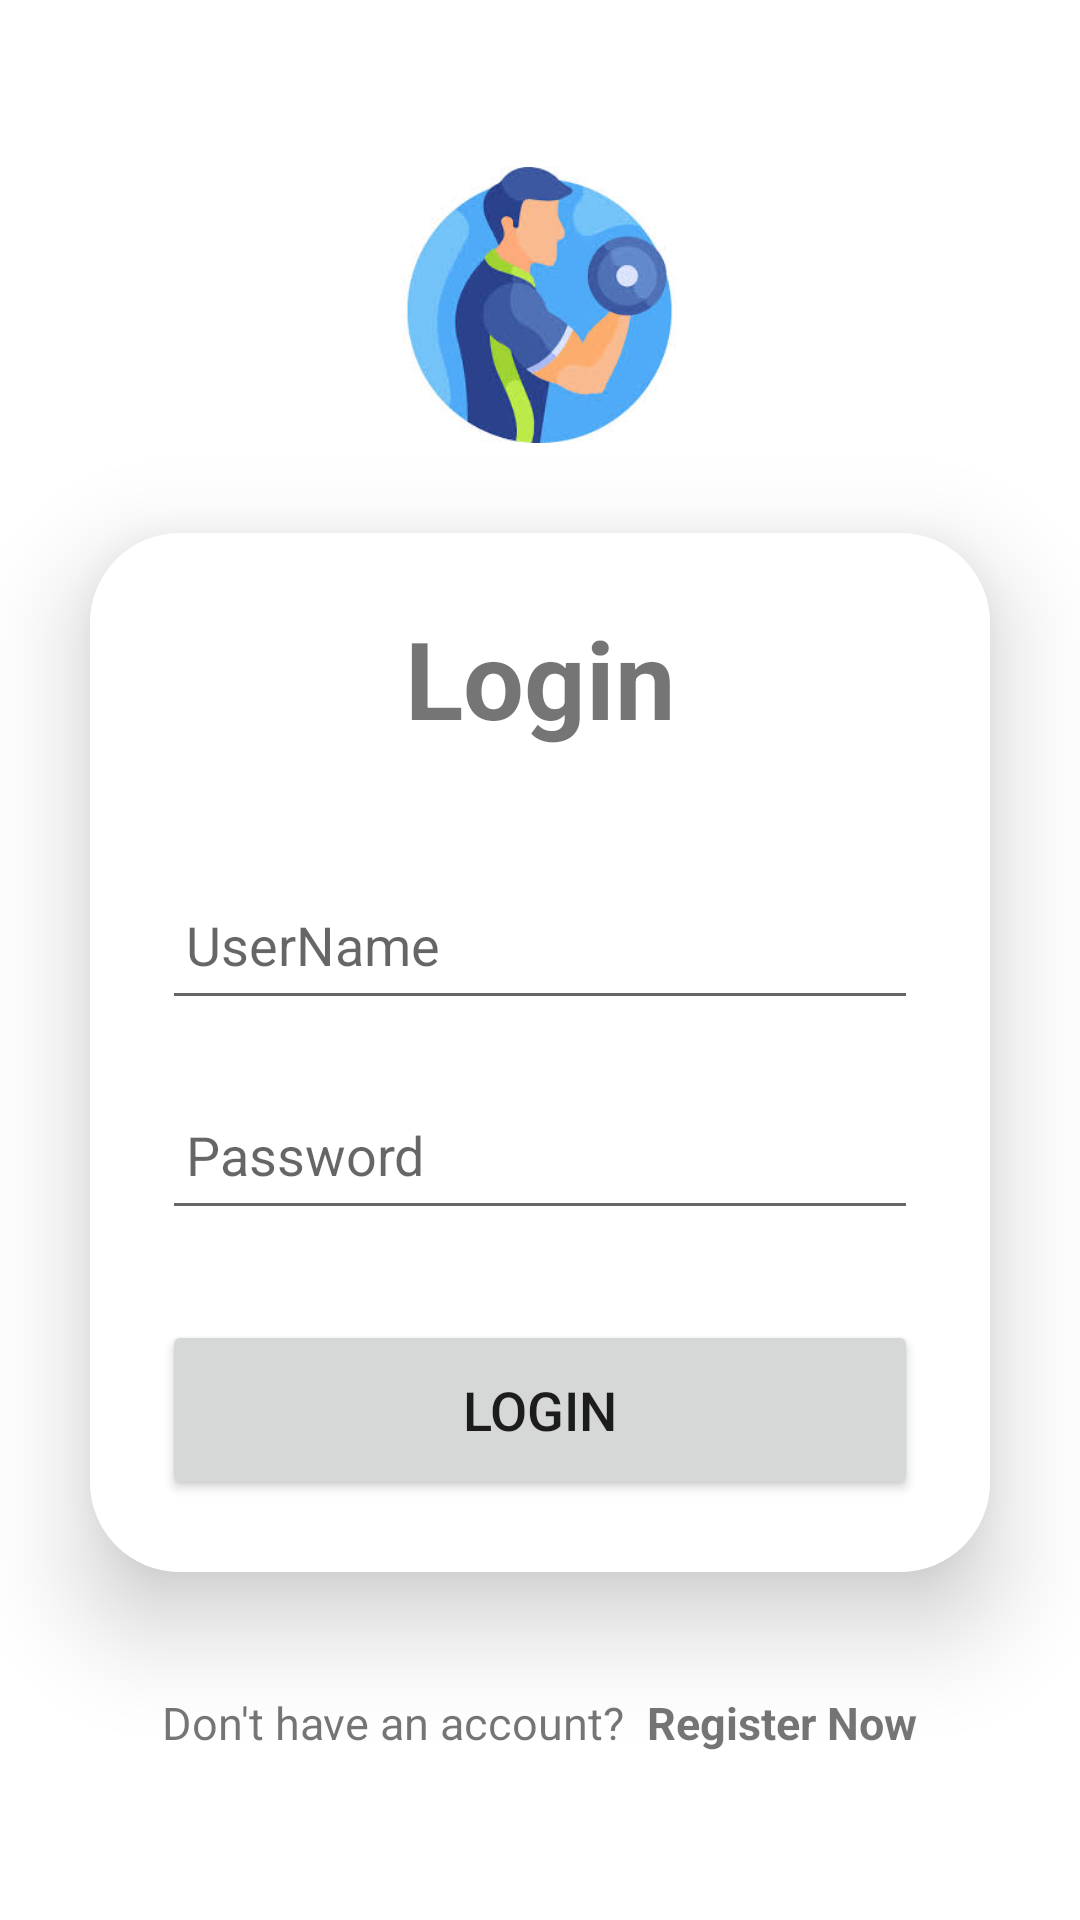

Android layout source for this screen:
<!-- AndroidManifest.xml: application theme Theme.FitMe -->
<!-- res/layout/activity_log.xml -->
<?xml version="1.0" encoding="utf-8"?>
<LinearLayout
    xmlns:android="http://schemas.android.com/apk/res/android"
    xmlns:app="http://schemas.android.com/apk/res-auto"
    xmlns:tools="http://schemas.android.com/tools"
    android:layout_width="match_parent"
    android:layout_height="match_parent"
    android:orientation="vertical"
    android:gravity="center"
    android:background="@drawable/background"
    tools:context=".MainActivity">

    <ImageView
        android:layout_width="wrap_content"
        android:layout_height="92dp"
        android:layout_gravity="center_horizontal"
        android:src="@drawable/icon" />

    <androidx.cardview.widget.CardView
        android:layout_width="match_parent"
        android:layout_height="wrap_content"
        android:layout_margin="30dp"
        app:cardCornerRadius="30dp"
        app:cardElevation="20dp">

        <LinearLayout
            android:layout_width="match_parent"
            android:layout_height="wrap_content"
            android:orientation="vertical"
            android:layout_gravity="center_horizontal"
            android:padding="24dp"
            android:background="@color/cardview_light_background">

            <TextView
                android:layout_width="match_parent"
                android:layout_height="wrap_content"
                android:text="Login"
                android:id="@+id/loginText"
                android:textSize="36sp"
                android:textAlignment="center"
                android:textStyle="bold" />

            <EditText
                android:layout_width="match_parent"
                android:layout_height="50dp"
                android:id="@+id/username"
                android:layout_marginTop="40dp"
                android:padding="8dp"
                android:hint="UserName"
                android:textColor="@color/black"
                android:drawablePadding="8dp"/>

            <EditText
                android:layout_width="match_parent"
                android:layout_height="50dp"
                android:id="@+id/password"
                android:layout_marginTop="20dp"
                android:inputType="textPassword"
                android:padding="8dp"
                android:hint="Password"
                android:textColor="@color/black"
                android:drawablePadding="8dp"/>

            <Button
                android:layout_width="match_parent"
                android:layout_height="60dp"
                android:text="Login"
                android:id="@+id/loginButton"
                android:textSize="18sp"
                android:layout_marginTop="30dp"
                app:cornerRadius = "20dp"/>



        </LinearLayout>

    </androidx.cardview.widget.CardView>
    <LinearLayout
        android:layout_width="wrap_content"
        android:layout_height="wrap_content"
        android:orientation="horizontal"
        android:layout_gravity="center"
        android:layout_marginTop="10dp">
        <TextView
            android:layout_width="wrap_content"
            android:layout_height="wrap_content"
            android:text="Don't have an account?"
            android:textSize="15dp"/>
        <TextView
            android:layout_width="wrap_content"
            android:layout_height="wrap_content"
            android:text="  Register Now"
            android:textStyle="bold"
            android:id="@+id/RegNow"
            android:textSize="15dp"/>
    </LinearLayout>


</LinearLayout>
<!-- resources referenced by this layout -->
<resources>
  <!-- drawable icon: jpg bitmap (drawable-v24, 8686 bytes) -->
  <style name="Theme.FitMe" parent="Theme.MaterialComponents.DayNight.NoActionBar">
          
          <item name="colorPrimary">#120524</item>
          <item name="colorPrimaryVariant">#120524</item>
          <item name="colorOnPrimary">@color/white</item>
          
          <item name="colorSecondary">@color/teal_200</item>
          <item name="colorSecondaryVariant">@color/teal_700</item>
          <item name="colorOnSecondary">@color/black</item>
          
          <item name="android:statusBarColor" tools:targetApi="l">?attr/colorPrimaryVariant</item>
          
  
      </style>
  <!-- not gathered from this repository: default colours our renderer supplied (Android Studio template values) -->
  <color name="teal_200">#FF03DAC5</color>
  <color name="teal_700">#FF018786</color>
  <color name="black">#FF000000</color>
  <color name="white">#FFFFFFFF</color>
</resources>
